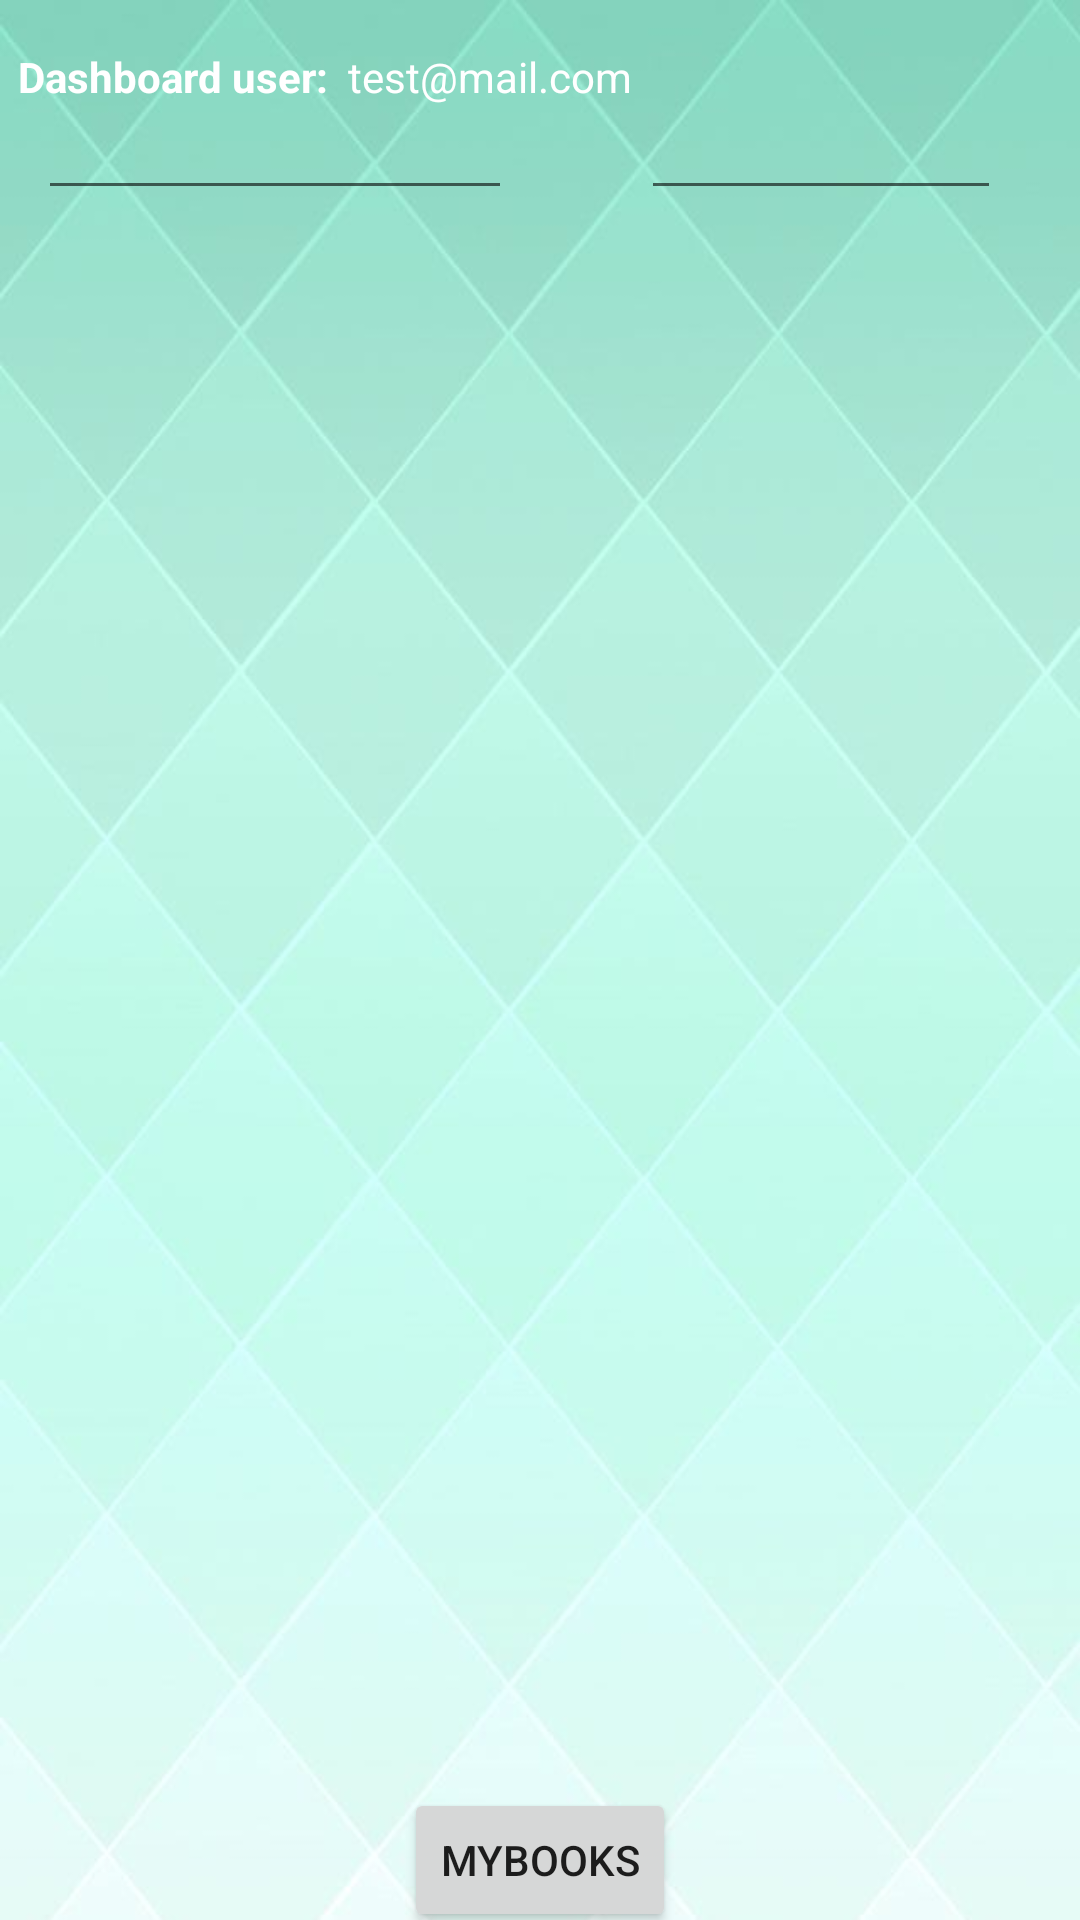

Layout XML and referenced resources for this Android screen:
<!-- AndroidManifest.xml: application theme Theme.MaterialComponents.Light.NoActionBar -->
<!-- res/layout/activity_user.xml -->
<?xml version="1.0" encoding="utf-8"?>
<androidx.constraintlayout.widget.ConstraintLayout xmlns:android="http://schemas.android.com/apk/res/android"
    xmlns:app="http://schemas.android.com/apk/res-auto"
    xmlns:tools="http://schemas.android.com/tools"
    android:layout_width="match_parent"
    android:layout_height="match_parent"
    android:background="@drawable/backgound"
    tools:context=".UserActivity">

    
    <androidx.constraintlayout.widget.ConstraintLayout
        android:id="@+id/toolbarRl"
        android:layout_width="match_parent"
        android:layout_height="?actionBarSize"
        android:background="@drawable/form_toolbar2"
        app:layout_constraintEnd_toEndOf="parent"
        app:layout_constraintTop_toTopOf="parent">


        <TextView
            android:id="@+id/titleTv"
            android:layout_width="wrap_content"
            android:layout_height="wrap_content"
            android:layout_centerHorizontal="true"
            android:layout_marginTop="16dp"
            android:text="Dashboard user:"
            android:textColor="@color/white"
            android:textStyle="bold"
            app:layout_constraintEnd_toStartOf="@+id/subTitleTv"
            app:layout_constraintHorizontal_bias="0.485"
            app:layout_constraintStart_toStartOf="parent"
            app:layout_constraintTop_toTopOf="parent" />

        <TextView
            android:id="@+id/subTitleTv"
            android:layout_width="128dp"
            android:layout_height="24dp"
            android:layout_below="@+id/titleTv"
            android:layout_centerHorizontal="true"
            android:layout_marginTop="16dp"
            android:layout_marginEnd="68dp"
            android:text="test@mail.com"
            android:textColor="@color/white"
            app:layout_constraintEnd_toStartOf="@+id/logoutBtn"
            app:layout_constraintTop_toTopOf="parent" />

        <ImageButton
            android:id="@+id/logoutBtn"
            android:layout_width="wrap_content"
            android:layout_height="wrap_content"
            android:layout_alignParentEnd="true"
            android:layout_centerVertical="true"
            android:layout_marginTop="4dp"
            android:background="@android:color/transparent"
            android:minWidth="48dp"
            android:minHeight="48dp"
            android:src="@drawable/ic_logout_white"
            app:layout_constraintEnd_toEndOf="parent"
            app:layout_constraintTop_toTopOf="parent"
            tools:ignore="SpeakableTextPresentCheck" />


    </androidx.constraintlayout.widget.ConstraintLayout>

    <androidx.constraintlayout.widget.ConstraintLayout
        android:layout_width="match_parent"
        android:layout_height="match_parent"
        android:layout_marginTop="60dp"
        app:layout_constraintTop_toTopOf="parent"
        tools:layout_editor_absoluteX="0dp">

        <androidx.recyclerview.widget.RecyclerView
            android:id="@+id/listbook"
            android:layout_width="402dp"
            android:layout_height="556dp"
            app:layout_constraintBottom_toBottomOf="parent"
            app:layout_constraintEnd_toEndOf="parent"
            app:layout_constraintStart_toStartOf="parent"
            app:layout_constraintTop_toTopOf="parent"
            app:layout_constraintVertical_bias="0.396"
            tools:listitem="@layout/item_list">

        </androidx.recyclerview.widget.RecyclerView>

        <Button
            android:id="@+id/myBooksButton"
            android:layout_width="wrap_content"
            android:layout_height="wrap_content"
            android:text="mybooks"
            app:layout_constraintBottom_toBottomOf="parent"
            app:layout_constraintEnd_toEndOf="parent"
            app:layout_constraintStart_toStartOf="parent"
            app:layout_constraintTop_toBottomOf="@+id/listbook"
            app:layout_constraintVertical_bias="0.882" />

        <EditText
            android:id="@+id/searchkeyword"
            android:layout_width="120dp"
            android:layout_height="48dp"
            android:ems="10"
            android:hint="mot clé"
            android:inputType="textPersonName"
            android:minHeight="48dp"
            app:layout_constraintBottom_toTopOf="@+id/listbook"
            app:layout_constraintEnd_toEndOf="parent"
            app:layout_constraintHorizontal_bias="0.89"
            app:layout_constraintStart_toStartOf="parent" />

        <EditText
            android:id="@+id/inputsearch"
            android:layout_width="158dp"
            android:layout_height="48dp"
            android:ems="10"
            android:hint="Rechercher nom"
            android:inputType="textPersonName"
            android:minHeight="48dp"
            app:layout_constraintBottom_toTopOf="@+id/listbook"
            app:layout_constraintEnd_toEndOf="parent"
            app:layout_constraintHorizontal_bias="0.063"
            app:layout_constraintStart_toStartOf="parent" />


    </androidx.constraintlayout.widget.ConstraintLayout>


</androidx.constraintlayout.widget.ConstraintLayout>
<!-- res/layout/item_list.xml (included above) -->
<?xml version="1.0" encoding="utf-8"?>
<androidx.cardview.widget.CardView

    xmlns:android="http://schemas.android.com/apk/res/android"
    xmlns:app="http://schemas.android.com/apk/res-auto"
    xmlns:tools="http://schemas.android.com/tools"
    android:layout_width="match_parent"
    android:layout_height="wrap_content"
    android:layout_marginLeft="10dp"
    android:layout_marginTop="10dp"
    android:layout_marginRight="25dp"
    android:layout_marginBottom="1dp"
    android:backgroundTint="#F4DC94"


    app:cardCornerRadius="8dp"
    app:cardElevation="8dp">


    <LinearLayout
        android:layout_width="wrap_content"
        android:layout_height="wrap_content"
        android:layout_marginVertical="6dp"
        android:layout_marginStart="2dp"
        android:orientation="vertical">

        <LinearLayout
            android:layout_width="match_parent"
            android:layout_height="wrap_content"
            android:layout_gravity="center_vertical"
            android:orientation="horizontal">

            <ImageView
                android:id="@+id/Bookimg"
                android:layout_width="140dp"
                android:layout_height="140dp"
                android:scaleType="centerCrop"
                android:src="@mipmap/ic_launcher" />

            <androidx.constraintlayout.widget.ConstraintLayout
                android:layout_width="220dp"
                android:layout_height="match_parent"
                android:background="#81E6F3"
                android:gravity="center"
                android:orientation="vertical">

                <TextView
                    android:id="@+id/namebook"
                    android:layout_width="88dp"
                    android:layout_height="31dp"
                    android:layout_margin="10dp"
                    android:layout_marginTop="16dp"
                    android:layout_marginEnd="8dp"
                    android:gravity="center"
                    android:text="book name"
                    android:textColor="@color/black"
                    android:textSize="20sp"
                    android:textStyle="normal"
                    app:layout_constraintEnd_toEndOf="parent"
                    app:layout_constraintTop_toTopOf="parent" />

                <TextView
                    android:id="@+id/Writerbook"
                    android:layout_width="87dp"
                    android:layout_height="29dp"
                    android:layout_margin="10dp"
                    android:layout_marginTop="16dp"
                    android:layout_marginEnd="8dp"
                    android:gravity="center"
                    android:text="Writer name"
                    android:textColor="@color/black"
                    android:textSize="20sp"
                    android:textStyle="normal"
                    app:layout_constraintEnd_toEndOf="parent"
                    app:layout_constraintTop_toBottomOf="@+id/namebook" />

                <TextView
                    android:id="@+id/NbrPages"
                    android:layout_width="87dp"
                    android:layout_height="26dp"
                    android:layout_margin="10dp"
                    android:layout_marginTop="12dp"
                    android:layout_marginEnd="8dp"
                    android:gravity="center"
                    android:text="pages"
                    android:textColor="@color/black"
                    android:textSize="20sp"
                    android:textStyle="normal"
                    app:layout_constraintEnd_toEndOf="parent"
                    app:layout_constraintTop_toBottomOf="@+id/Writerbook" />

                <TextView
                    android:id="@+id/textView5"
                    android:layout_width="wrap_content"
                    android:layout_height="wrap_content"
                    android:layout_marginStart="12dp"
                    android:layout_marginTop="16dp"
                    android:text="Nom de livre:"
                    app:layout_constraintStart_toStartOf="parent"
                    app:layout_constraintTop_toTopOf="parent" />

                <TextView
                    android:id="@+id/textView6"
                    android:layout_width="82dp"
                    android:layout_height="24dp"
                    android:layout_marginStart="12dp"
                    android:layout_marginTop="16dp"
                    android:text="l'auteur:"
                    app:layout_constraintStart_toStartOf="parent"
                    app:layout_constraintTop_toBottomOf="@+id/textView5" />

                <TextView
                    android:id="@+id/textView7"
                    android:layout_width="97dp"
                    android:layout_height="26dp"
                    android:layout_marginStart="12dp"
                    android:layout_marginTop="16dp"
                    android:text="Nbre de pages:"
                    app:layout_constraintStart_toStartOf="parent"
                    app:layout_constraintTop_toBottomOf="@+id/textView6" />

            </androidx.constraintlayout.widget.ConstraintLayout>
        </LinearLayout>


    </LinearLayout>

</androidx.cardview.widget.CardView>
<!-- resources referenced by this layout -->
<resources>
  <color name="black">#FF000000</color>
  <color name="white">#FFFFFFFF</color>
  <!-- drawable backgound: jpg bitmap (drawable, 25023 bytes) -->
</resources>
